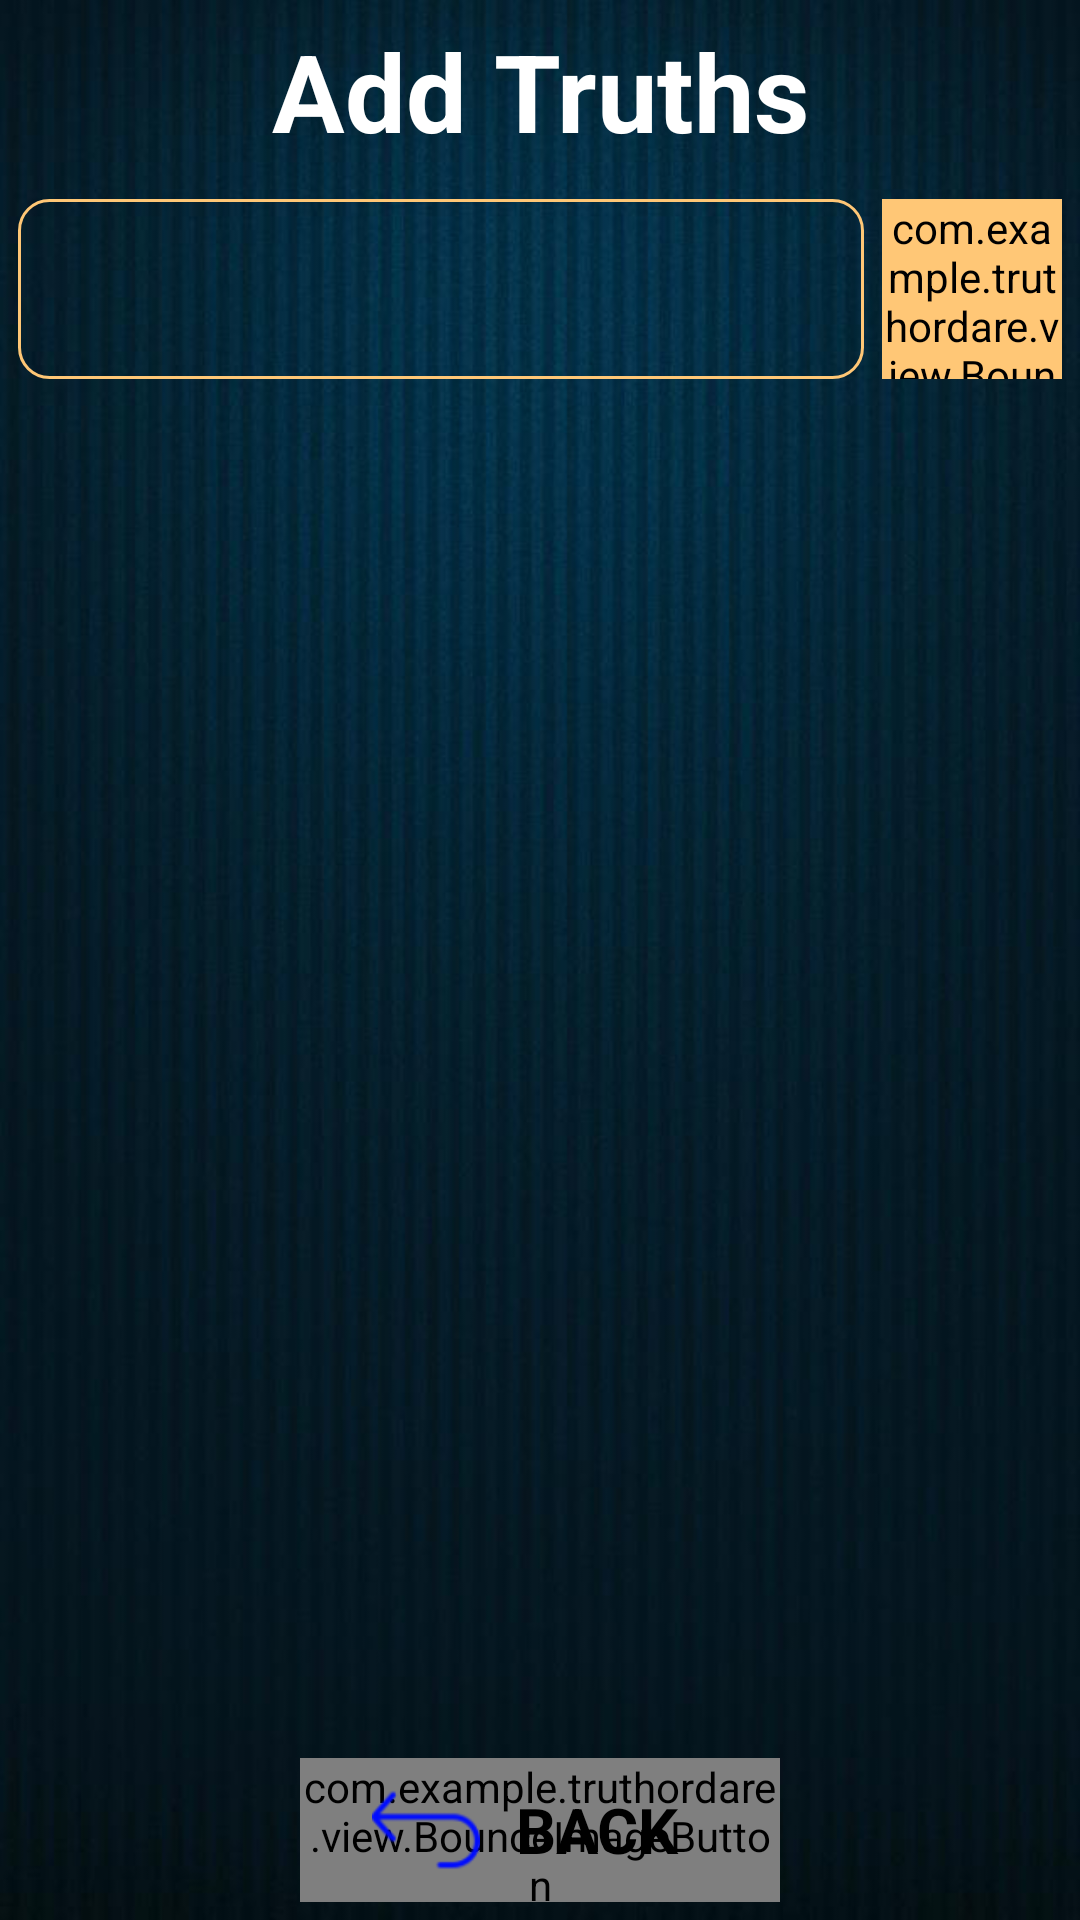

Android layout source for this screen:
<!-- AndroidManifest.xml: fallback theme Theme.MaterialComponents.DayNight.NoActionBar -->
<!-- res/layout/act_adding_truth_or_dare.xml -->
<?xml version="1.0" encoding="utf-8"?>
<RelativeLayout xmlns:android="http://schemas.android.com/apk/res/android"
    android:layout_width="fill_parent"
    android:layout_height="fill_parent"
    android:background="@drawable/bg"
    android:weightSum="5.0">

    <LinearLayout
        android:id="@+id/firstSection"
        android:layout_width="fill_parent"
        android:layout_height="wrap_content"
        android:orientation="vertical">

        <TextView
            android:id="@+id/txtTitle"
            android:layout_width="fill_parent"
            android:layout_height="wrap_content"
            android:gravity="center"
            android:padding="@dimen/margin_tiny"
            android:text="@string/title_add_truths"
            android:textColor="@color/white"
            android:textSize="@dimen/title_size"
            android:textStyle="bold" />

        <LinearLayout
            android:layout_width="fill_parent"
            android:layout_height="fill_parent"
            android:layout_below="@+id/txtTitle"
            android:layout_alignParentLeft="true"
            android:orientation="horizontal">

            <EditText
                android:id="@+id/etxPlayer"
                android:layout_width="match_parent"
                android:layout_height="fill_parent"
                android:layout_marginLeft="@dimen/margin_tiny"
                android:layout_marginTop="@dimen/margin_tiny"
                android:layout_marginBottom="@dimen/margin_tiny"
                android:layout_weight="1"
                android:background="@drawable/edittext_style"
                android:inputType="textAutoComplete|textCapSentences"
                android:maxLines="1"
                android:paddingLeft="24dp"
                android:textCursorDrawable="@drawable/color_cursor" />

            <com.example.truthordare.view.BounceButton
                android:id="@+id/btnAdd"
                android:layout_width="60dp"
                android:layout_height="60dp"
                android:layout_gravity="center"
                android:layout_margin="6dp"
                android:background="@drawable/add_btn"
                android:backgroundTint="@color/yellow"
                android:onClick="addPlayer" />
        </LinearLayout>
    </LinearLayout>

    <RelativeLayout
        android:layout_width="fill_parent"
        android:layout_height="wrap_content"
        android:layout_above="@+id/lastSection"
        android:layout_below="@+id/firstSection">

        <ListView
            android:id="@+id/lv_truthDares"
            android:layout_width="fill_parent"
            android:layout_height="fill_parent"
            android:layout_alignParentLeft="true"
            android:overScrollMode="never"
            android:padding="@dimen/margin_small" />
    </RelativeLayout>

    <RelativeLayout
        android:id="@+id/lastSection"
        android:layout_width="160dp"
        android:layout_height="60dp"
        android:layout_above="@+id/adsLayout"
        android:layout_centerHorizontal="true"
        android:layout_marginLeft="12dp"
        android:layout_marginRight="12dp"
        android:gravity="center">

        <com.example.truthordare.view.BounceImageButton
            android:id="@+id/btnBack"
            android:layout_width="match_parent"
            android:layout_height="match_parent"
            android:layout_alignParentTop="true"
            android:layout_marginTop="6dp"
            android:layout_marginBottom="6dp"
            android:background="@drawable/background_effect"
            android:onClick="goBack"
            android:scaleType="centerInside" />

        <LinearLayout
            android:layout_width="match_parent"
            android:layout_height="match_parent"
            android:gravity="center_vertical"
            android:orientation="horizontal">

            <ImageView
                android:layout_width="36dp"
                android:layout_height="36dp"
                android:layout_marginLeft="24dp"
                android:layout_marginRight="12dp"
                android:src="@drawable/ic_back" />

            <TextView
                android:layout_width="wrap_content"
                android:layout_height="wrap_content"
                android:gravity="center"
                android:text="@string/back"
                android:textColor="@color/black"
                android:textSize="21sp"
                android:textStyle="bold" />

        </LinearLayout>
    </RelativeLayout>

    <LinearLayout
        android:id="@+id/adsLayout"
        android:layout_alignParentBottom="true"
        android:layout_width="match_parent"
        android:layout_height="wrap_content">
        <LinearLayout
            android:id="@+id/layFbAdsBanner"
            android:layout_width="match_parent"
            android:layout_height="wrap_content"
            android:orientation="vertical" />

    </LinearLayout>
</RelativeLayout>
<!-- resources referenced by this layout -->
<resources>
  <color name="black">#ff000000</color>
  <color name="white">#ffffff</color>
  <color name="yellow">#FFC776</color>
  <dimen name="margin_small">10dp</dimen>
  <dimen name="margin_tiny">6dp</dimen>
  <dimen name="title_size">36dp</dimen>
  <!-- drawable add_btn: png bitmap (drawable, 1843 bytes) -->
  <!-- drawable background_effect (drawable) -->
  <?xml version="1.0" encoding="utf-8"?>
  <shape
      xmlns:android="http://schemas.android.com/apk/res/android">
      <solid android:color="@color/yellow" />
      <stroke android:width="1.0dip" android:color="@color/yellow" />
      <corners  android:topLeftRadius="10.0dip" android:topRightRadius="10.0dip" android:bottomLeftRadius="10.0dip" android:bottomRightRadius="10.0dip" />
  </shape>
  <!-- drawable bg: png bitmap (drawable, 276188 bytes) -->
  <!-- drawable color_cursor (drawable) -->
  <?xml version="1.0" encoding="utf-8"?>
  <shape
    xmlns:android="http://schemas.android.com/apk/res/android">
      <size android:width="3.0dip" />
      <solid android:color="@color/white" />
  </shape>
  <!-- drawable edittext_style (drawable) -->
  <?xml version="1.0" encoding="utf-8"?>
  <shape
    xmlns:android="http://schemas.android.com/apk/res/android">
      <solid android:color="@android:color/transparent" />
      <stroke android:width="1.0dip" android:color="@color/yellow" />
      <corners  android:topLeftRadius="10.0dip" android:topRightRadius="10.0dip" android:bottomLeftRadius="10.0dip" android:bottomRightRadius="10.0dip" />
  </shape>
  <!-- drawable ic_back: png bitmap (drawable, 2954 bytes) -->
  <string name="back">BACK</string>
  <string name="title_add_truths">Add Truths</string>
</resources>
